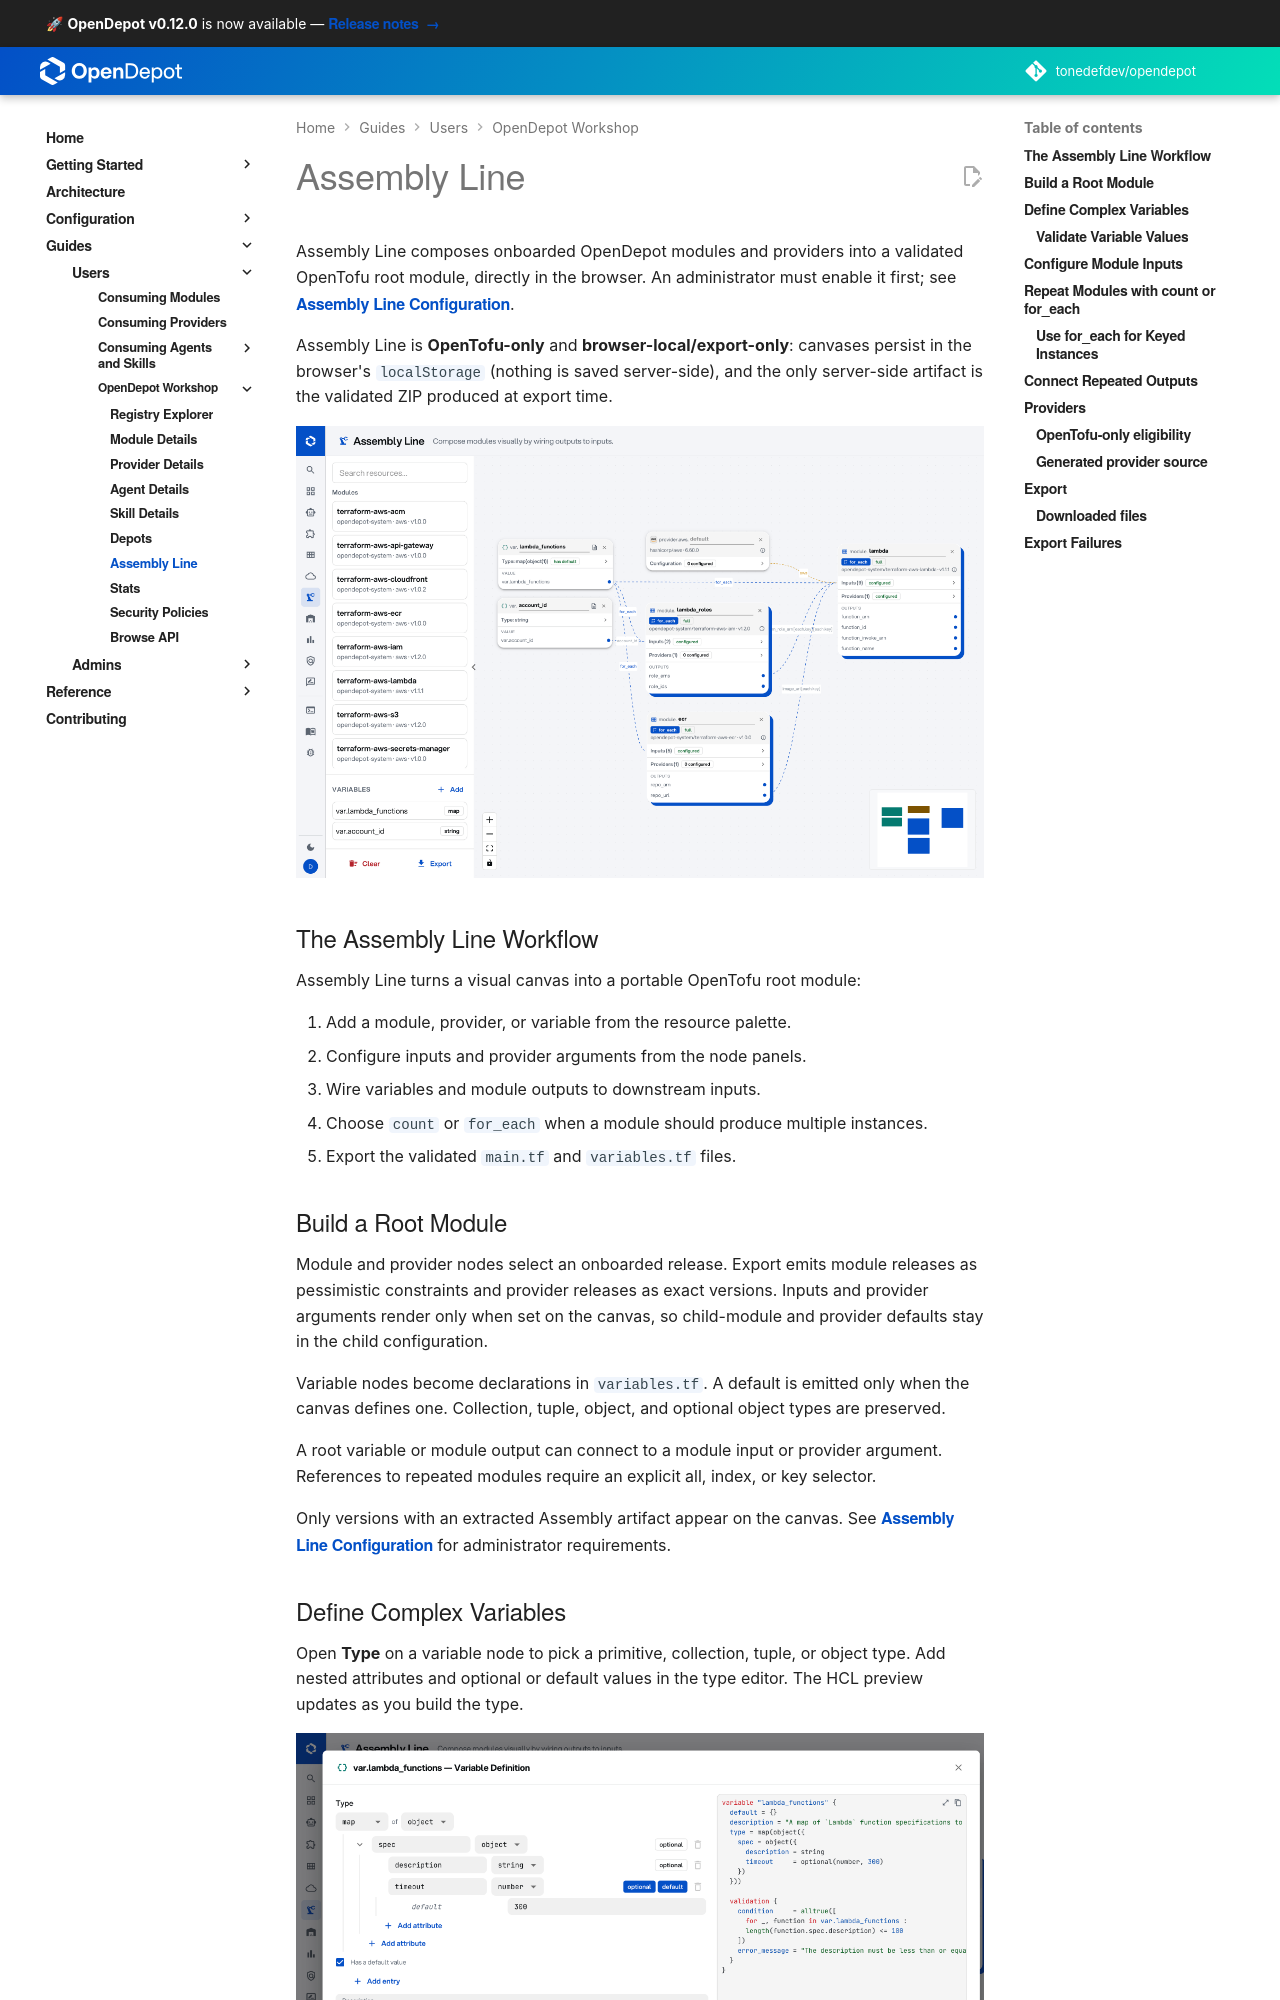

repository: tonedefdev/opendepot · page: docs/guides/assembly-line/index.html · generator: mkdocs

---
tags:
  - assembly-line
  - modules
  - providers
  - opentofu
---

# Assembly Line

Assembly Line composes onboarded OpenDepot modules and providers into a validated OpenTofu root module, directly in the browser. An administrator must enable it first; see [Assembly Line Configuration](../configuration/assembly-line.md).

Assembly Line is **OpenTofu-only** and **browser-local/export-only**: canvases persist in the browser's `localStorage` (nothing is saved server-side), and the only server-side artifact is the validated ZIP produced at export time.

![Assembly Line canvas connecting typed variables, a provider, and repeated modules](../img/assembly-line-dark.png)

## The Assembly Line Workflow

Assembly Line turns a visual canvas into a portable OpenTofu root module:

1. Add a module, provider, or variable from the resource palette.
2. Configure inputs and provider arguments from the node panels.
3. Wire variables and module outputs to downstream inputs.
4. Choose `count` or `for_each` when a module should produce multiple instances.
5. Export the validated `main.tf` and `variables.tf` files.

The canvas is local to your browser. OpenDepot does not save it as a server-side
resource, so you can experiment freely and export only when the graph is ready.
